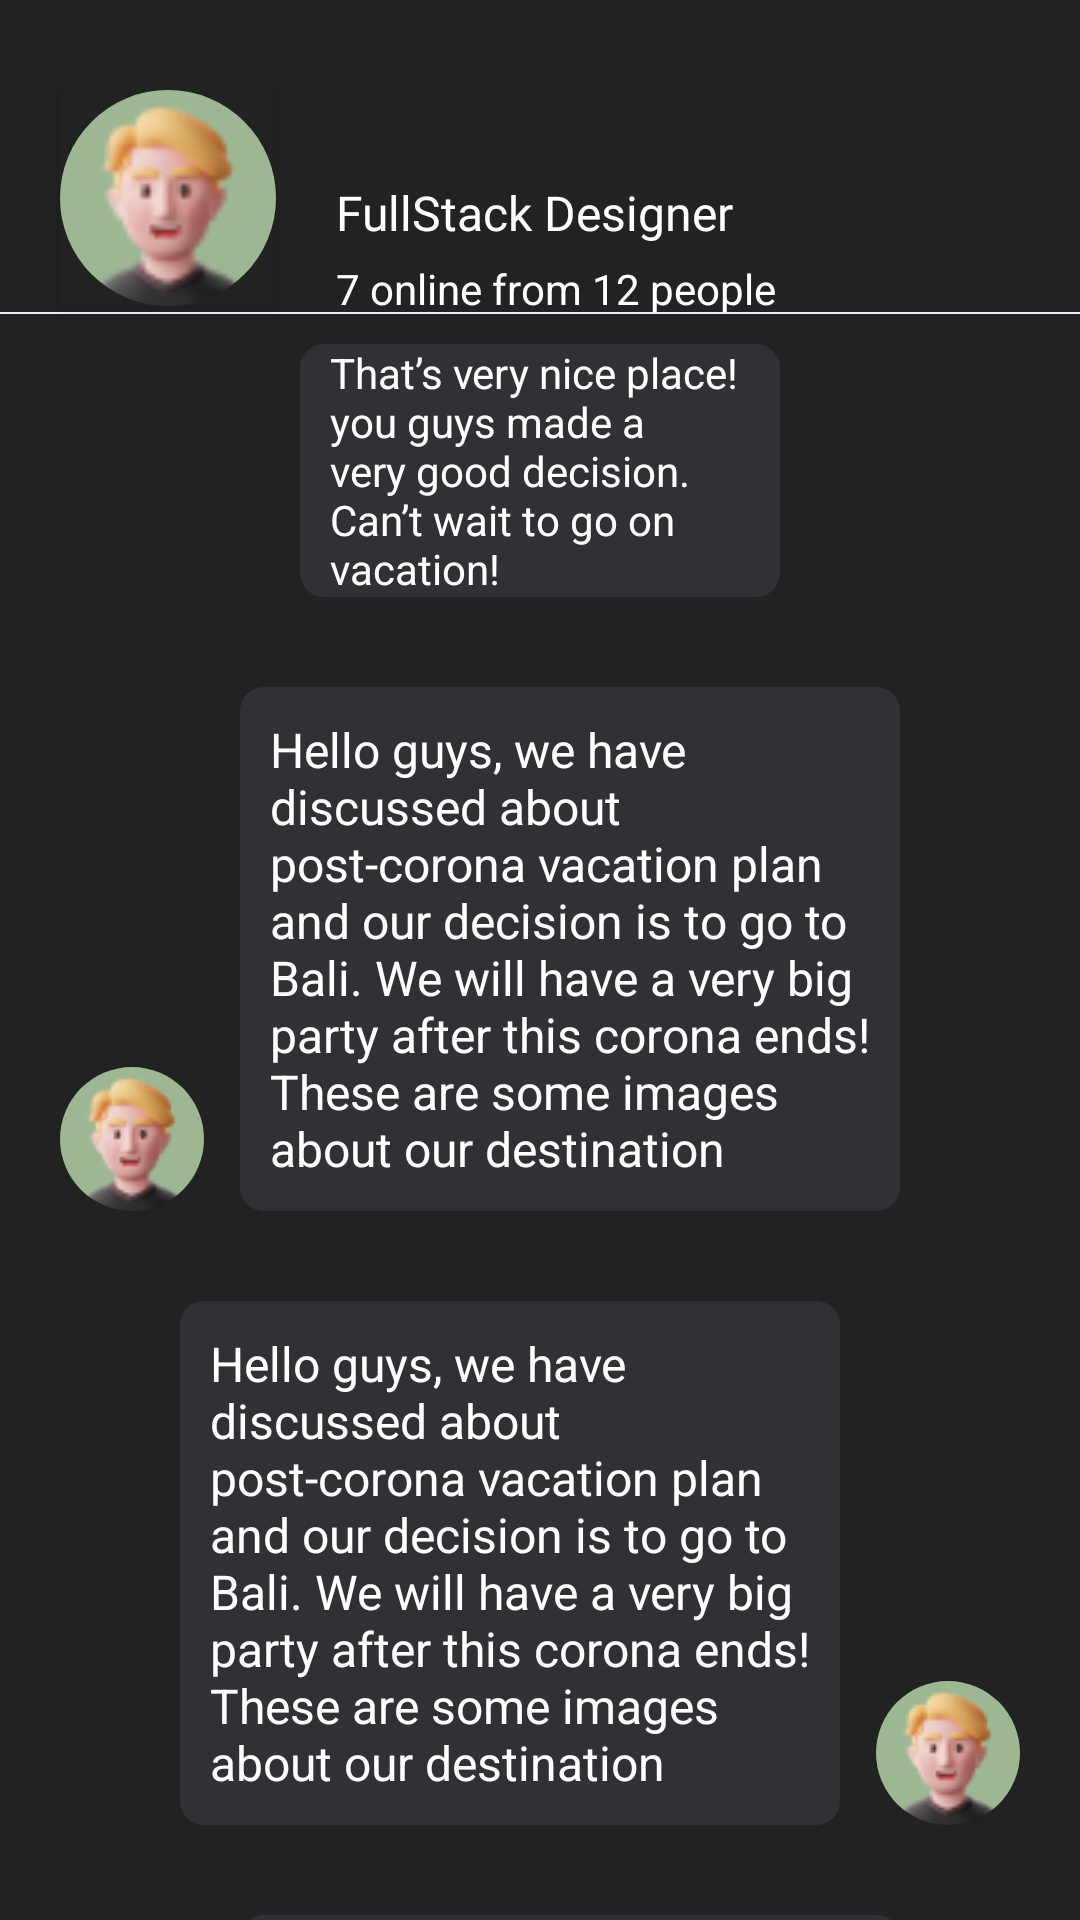

Layout XML and referenced resources for this Android screen:
<!-- AndroidManifest.xml: application theme Theme.Design.Light.NoActionBar -->
<!-- res/layout/fragment_chat_view.xml -->
<?xml version="1.0" encoding="utf-8"?>
<androidx.core.widget.NestedScrollView
    xmlns:android="http://schemas.android.com/apk/res/android"
    xmlns:app="http://schemas.android.com/apk/res-auto"
    xmlns:tools="http://schemas.android.com/tools"
    android:layout_width="match_parent"
    android:layout_height="match_parent"
    android:orientation="vertical"
    android:fillViewport="true"
    tools:context=".ui.fragment.ChatViewFragment">
<androidx.constraintlayout.widget.ConstraintLayout
    android:layout_width="match_parent"
    android:layout_height="match_parent"
    android:background="@color/color_bg"
    android:paddingTop="10dp">
    <androidx.constraintlayout.widget.ConstraintLayout
        android:id="@+id/layout_header"
        android:layout_width="match_parent"
        android:layout_height="wrap_content"
        android:layout_marginTop="20dp"
        app:layout_constraintStart_toStartOf="parent"
        app:layout_constraintTop_toTopOf="parent">

    <androidx.cardview.widget.CardView
        android:id="@+id/cardview"
        android:layout_width="0dp"
        android:layout_height="0dp"
        app:layout_constraintDimensionRatio="1:1"
        app:layout_constraintWidth_percent="0.2"
        android:layout_marginStart="20dp"
        app:cardBackgroundColor="@color/color_bg"
        app:layout_constraintStart_toStartOf="parent"
        app:layout_constraintTop_toTopOf="parent">

        <androidx.constraintlayout.utils.widget.ImageFilterView
            android:id="@+id/image_profilechat"
            android:layout_width="match_parent"
            android:layout_height="match_parent"
            android:scaleType="centerCrop"
            app:roundPercent="10"
            android:background="@drawable/background_filter"
            android:src="@drawable/image"
            app:layout_constraintBottom_toBottomOf="parent"
            app:layout_constraintStart_toStartOf="parent"
            app:layout_constraintTop_toTopOf="parent"
            />
    </androidx.cardview.widget.CardView>


    <androidx.constraintlayout.widget.ConstraintLayout
        android:id="@+id/layout_headername"
        android:layout_width="0dp"
        android:layout_height="0dp"
        app:layout_constraintBottom_toBottomOf="parent"
        app:layout_constraintEnd_toEndOf="parent"
        app:layout_constraintStart_toEndOf="@+id/cardview"
        app:layout_constraintTop_toTopOf="parent">



        <TextView
            android:id="@+id/tv_name"
            android:layout_width="wrap_content"
            android:layout_height="wrap_content"
            android:fontFamily="@font/urbanistmedium"
            android:text="@string/fullstack_designer"
            android:layout_marginStart="20dp"
            app:layout_constraintStart_toStartOf="parent"
            android:textColor="@color/white"
            android:textSize="16sp"
            app:layout_constraintTop_toTopOf="parent"
            android:layout_marginTop="30dp"/>

        <androidx.appcompat.widget.AppCompatImageButton
            android:id="@+id/iv_menu"
            android:layout_width="wrap_content"
            android:layout_height="wrap_content"
            app:layout_constraintTop_toTopOf="parent"
            app:layout_constraintEnd_toEndOf="parent"
            android:background="@color/color_bg"
            android:layout_marginEnd="20dp"
            app:layout_constraintBottom_toBottomOf="parent"
            android:src="@drawable/ic_baseline_more_vert_24"/>

        <TextView
            android:id="@+id/istyping"
            android:layout_width="wrap_content"
            android:layout_height="wrap_content"
            android:layout_marginTop="5dp"
            android:text="@string/_7_online_from_12_people"
            android:textColor="@color/white"
            app:layout_constraintStart_toStartOf="@id/tv_name"
            app:layout_constraintTop_toBottomOf="@id/tv_name" />

    </androidx.constraintlayout.widget.ConstraintLayout>
        <androidx.appcompat.widget.AppCompatImageView
            android:id="@+id/line"
            android:layout_width="match_parent"
            android:layout_height="0.5dp"
            app:layout_constraintStart_toStartOf="parent"
            app:layout_constraintBottom_toBottomOf="parent"
            app:layout_constraintTop_toBottomOf="@id/cardview"
            android:layout_marginTop="2dp"
            android:layout_marginBottom="0dp"
            app:layout_constraintEnd_toEndOf="parent"
            android:src="@drawable/ic_line_1"
            android:scaleType="fitXY"/>
    </androidx.constraintlayout.widget.ConstraintLayout>

    <TextView
        android:id="@+id/tv_coversation"
        android:layout_width="match_parent"
        android:layout_height="wrap_content"
        app:layout_constraintStart_toStartOf="parent"
        app:layout_constraintEnd_toEndOf="parent"
        app:layout_constraintTop_toBottomOf="@id/layout_header"
        android:layout_marginTop="10dp"
        android:background="@drawable/corner_background_dark"
        android:text="@string/that_s_very_nice_place_you_guys_made_a_very_good_decision_can_t_wait_to_go_on_vacation"
        android:textColor="@color/white"
        android:layout_marginStart="100dp"
        android:layout_marginEnd="100dp"
        android:paddingStart="10dp"
        android:paddingEnd="10dp"
        android:textSize="14sp" />
    <androidx.constraintlayout.widget.ConstraintLayout
        android:id="@+id/layout_receiver"
        android:layout_width="wrap_content"
        android:layout_height="wrap_content"
        app:layout_constraintStart_toStartOf="parent"
        app:layout_constraintTop_toBottomOf="@id/tv_coversation"
        android:layout_marginTop="30dp">
    <androidx.constraintlayout.utils.widget.ImageFilterView
        android:id="@+id/iv_receiver"
        android:layout_width="wrap_content"
        android:layout_height="wrap_content"
        app:roundPercent="1"
        android:layout_marginStart="20dp"
        app:layout_constraintDimensionRatio="1:1"
        android:src="@drawable/image"
        app:layout_constraintStart_toStartOf="parent"
        app:layout_constraintBottom_toBottomOf="@id/tv_receiver"
        android:layout_marginTop="30dp"/>
        <TextView
            android:id="@+id/tv_receiver"
            android:layout_width="match_parent"
            android:layout_height="wrap_content"
            app:layout_constraintStart_toEndOf="@+id/iv_receiver"
            android:layout_marginStart="80dp"
            android:layout_marginEnd="60dp"
            app:layout_constraintTop_toTopOf="parent"
            app:layout_constraintBottom_toBottomOf="@+id/iv_receiver"
            android:text="@string/hello_guys_we_have_discussed_about_post_corona_vacation_plan_and_our_decision_is_to_go_to_bali_we_will_have_a_very_big_party_after_this_corona_ends_these_are_some_images_about_our_destination"
            android:textColor="@color/white"
            android:padding="10dp"
            android:background="@drawable/corner_background_dark"
            android:textSize="16sp"

            app:layout_constraintEnd_toEndOf="parent"/>
    </androidx.constraintlayout.widget.ConstraintLayout>
    <androidx.constraintlayout.widget.ConstraintLayout
        android:id="@+id/layout_sender"
        android:layout_width="match_parent"
        android:layout_height="wrap_content"
        app:layout_constraintStart_toStartOf="parent"
        app:layout_constraintTop_toBottomOf="@id/layout_receiver"
        android:layout_marginTop="30dp">
        <TextView
            android:id="@+id/tv_sender"
            android:layout_width="match_parent"
            android:layout_height="wrap_content"
            android:layout_marginStart="60dp"
            android:layout_marginEnd="80dp"
            app:layout_constraintTop_toTopOf="parent"
            android:text="@string/hello_guys_we_have_discussed_about_post_corona_vacation_plan_and_our_decision_is_to_go_to_bali_we_will_have_a_very_big_party_after_this_corona_ends_these_are_some_images_about_our_destination"
            android:textColor="@color/white"
            android:padding="10dp"
            android:background="@drawable/corner_background_dark"
            android:textSize="16sp"
            app:layout_constraintEnd_toEndOf="parent"/>
        <androidx.constraintlayout.utils.widget.ImageFilterView
            android:id="@+id/iv_sender"
            android:layout_width="wrap_content"
            android:layout_height="wrap_content"
            app:roundPercent="1"
            android:layout_marginEnd="20dp"
            app:layout_constraintDimensionRatio="1:1"
            android:src="@drawable/image"
            app:layout_constraintEnd_toEndOf="parent"
            app:layout_constraintBottom_toBottomOf="@id/tv_sender" />

    </androidx.constraintlayout.widget.ConstraintLayout>
    <androidx.constraintlayout.widget.ConstraintLayout
        android:id="@+id/layout_receiverlower"
        android:layout_width="wrap_content"
        android:layout_height="wrap_content"
        app:layout_constraintStart_toStartOf="parent"
        app:layout_constraintTop_toBottomOf="@id/layout_sender"
        android:layout_marginTop="30dp">
        <androidx.constraintlayout.utils.widget.ImageFilterView
            android:id="@+id/iv_receiverlower"
            android:layout_width="wrap_content"
            android:layout_height="wrap_content"
            app:roundPercent="1"
            android:layout_marginStart="20dp"
            app:layout_constraintDimensionRatio="1:1"
            android:src="@drawable/image"
            app:layout_constraintStart_toStartOf="parent"
            app:layout_constraintBottom_toBottomOf="@id/tv_receiverlower"
            android:layout_marginTop="30dp"/>
        <TextView
            android:id="@+id/tv_receiverlower"
            android:layout_width="match_parent"
            android:layout_height="wrap_content"
            app:layout_constraintStart_toEndOf="@+id/iv_receiverlower"
            android:layout_marginStart="80dp"
            android:layout_marginEnd="60dp"
            app:layout_constraintTop_toTopOf="parent"
            app:layout_constraintBottom_toBottomOf="@+id/iv_receiverlower"
            android:text="@string/hello_guys_we_will_have_a_very_big_party_after_this_corona_ends_these_are_some_images_about_our_destination"
            android:textColor="@color/white"
            android:padding="10dp"
            android:background="@drawable/corner_background_dark"
            android:textSize="16sp"

            app:layout_constraintEnd_toEndOf="parent"/>
    </androidx.constraintlayout.widget.ConstraintLayout>

</androidx.constraintlayout.widget.ConstraintLayout>
</androidx.core.widget.NestedScrollView>
<!-- resources referenced by this layout -->
<resources>
  <color name="color_bg">#222222</color>
  <color name="white">#FFFFFFFF</color>
  <!-- drawable background_filter (drawable) -->
  <?xml version="1.0" encoding="utf-8"?>
  <selector xmlns:android="http://schemas.android.com/apk/res/android">
      <item
          android:state_pressed="false"
          android:state_focused="false">
          <shape
              android:shape="oval">
              <gradient
                  android:angle="270"
                  android:endColor="@color/color_register"
                  android:startColor="@color/color_register" />
  
  
  
          </shape>
      </item>
  </selector>
  <!-- drawable corner_background_dark (drawable) -->
  <?xml version="1.0" encoding="utf-8"?>
  <selector xmlns:android="http://schemas.android.com/apk/res/android">
  
      
      <item
          android:state_pressed="false"
          android:state_focused="false">
          <shape
              android:shape="rectangle">
              <gradient
                  android:angle="270"
                  android:endColor="@color/color_register"
                  android:startColor="@color/color_register" />
              <corners
                  android:radius="8dp" />
  
  
          </shape>
      </item>
      
  
  </selector>
  <!-- drawable ic_line_1 (drawable) -->
  <vector xmlns:android="http://schemas.android.com/apk/res/android"
      android:width="112dp"
      android:height="1dp"
      android:viewportWidth="112"
      android:viewportHeight="1">
    <path
        android:strokeWidth="1"
        android:pathData="M0,0.5L112,0.5"
        android:fillColor="#00000000"
        android:strokeColor="#E8ECF4"/>
  </vector>
  <!-- drawable image: png bitmap (drawable-v24, 3408 bytes) -->
  <string name="_7_online_from_12_people">7 online from 12 people</string>
  <string name="fullstack_designer">FullStack Designer</string>
  <string name="hello_guys_we_have_discussed_about_post_corona_vacation_plan_and_our_decision_is_to_go_to_bali_we_will_have_a_very_big_party_after_this_corona_ends_these_are_some_images_about_our_destination">Hello guys, we have discussed about post-corona vacation plan and our decision is to go to Bali. We will have a very big party after this corona ends! These are some images about our destination</string>
  <string name="hello_guys_we_will_have_a_very_big_party_after_this_corona_ends_these_are_some_images_about_our_destination">Hello guys, We will have a very big party after this corona ends! These are some images about our destination</string>
  <string name="that_s_very_nice_place_you_guys_made_a_very_good_decision_can_t_wait_to_go_on_vacation">That’s very nice place! you guys made a very good decision. Can’t wait to go on vacation!</string>
  <color name="color_register">#303134</color>
</resources>
